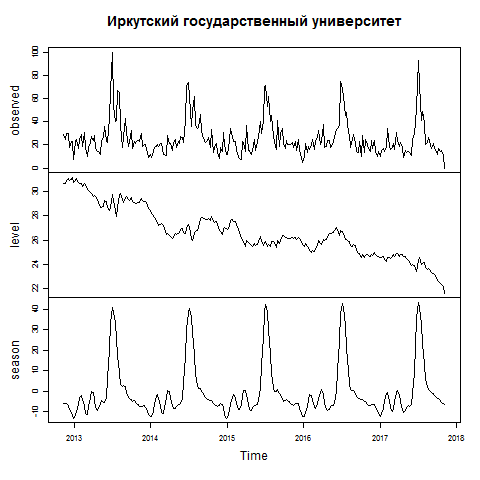

The data file committed next to this chart (first rows):
2012-11-11, 29
2012-11-18, 25
2012-11-25, 30
2012-12-02, 30
2012-12-09, 18
2012-12-16, 23
2012-12-23, 23
2012-12-30, 7
2013-01-06, 23
2013-01-13, 25
2013-01-20, 17
2013-01-27, 25
2013-02-03, 29
2013-02-10, 19
2013-02-17, 31
2013-02-24, 18
2013-03-03, 10
2013-03-10, 18
2013-03-17, 22
2013-03-24, 27
2013-03-31, 24
2013-04-07, 28
2013-04-14, 18
2013-04-21, 14
2013-04-28, 14
2013-05-05, 12
2013-05-12, 24
2013-05-19, 26
2013-05-26, 36
2013-06-02, 24
2013-06-09, 22
2013-06-16, 43
2013-06-23, 67
2013-06-30, 100
2013-07-07, 54
2013-07-14, 40
2013-07-21, 41
2013-07-28, 67
2013-08-04, 65
2013-08-11, 37
2013-08-18, 18
2013-08-25, 27
2013-09-01, 43
2013-09-08, 31
2013-09-15, 19
2013-09-22, 23
2013-09-29, 32
2013-10-06, 17
2013-10-13, 23
2013-10-20, 21
2013-10-27, 23
2013-11-03, 24
2013-11-10, 23
2013-11-17, 30
2013-11-24, 19
2013-12-01, 20
2013-12-08, 20
2013-12-15, 13
2013-12-22, 9
2013-12-29, 12
2014-01-05, 9
... 200 more rows
